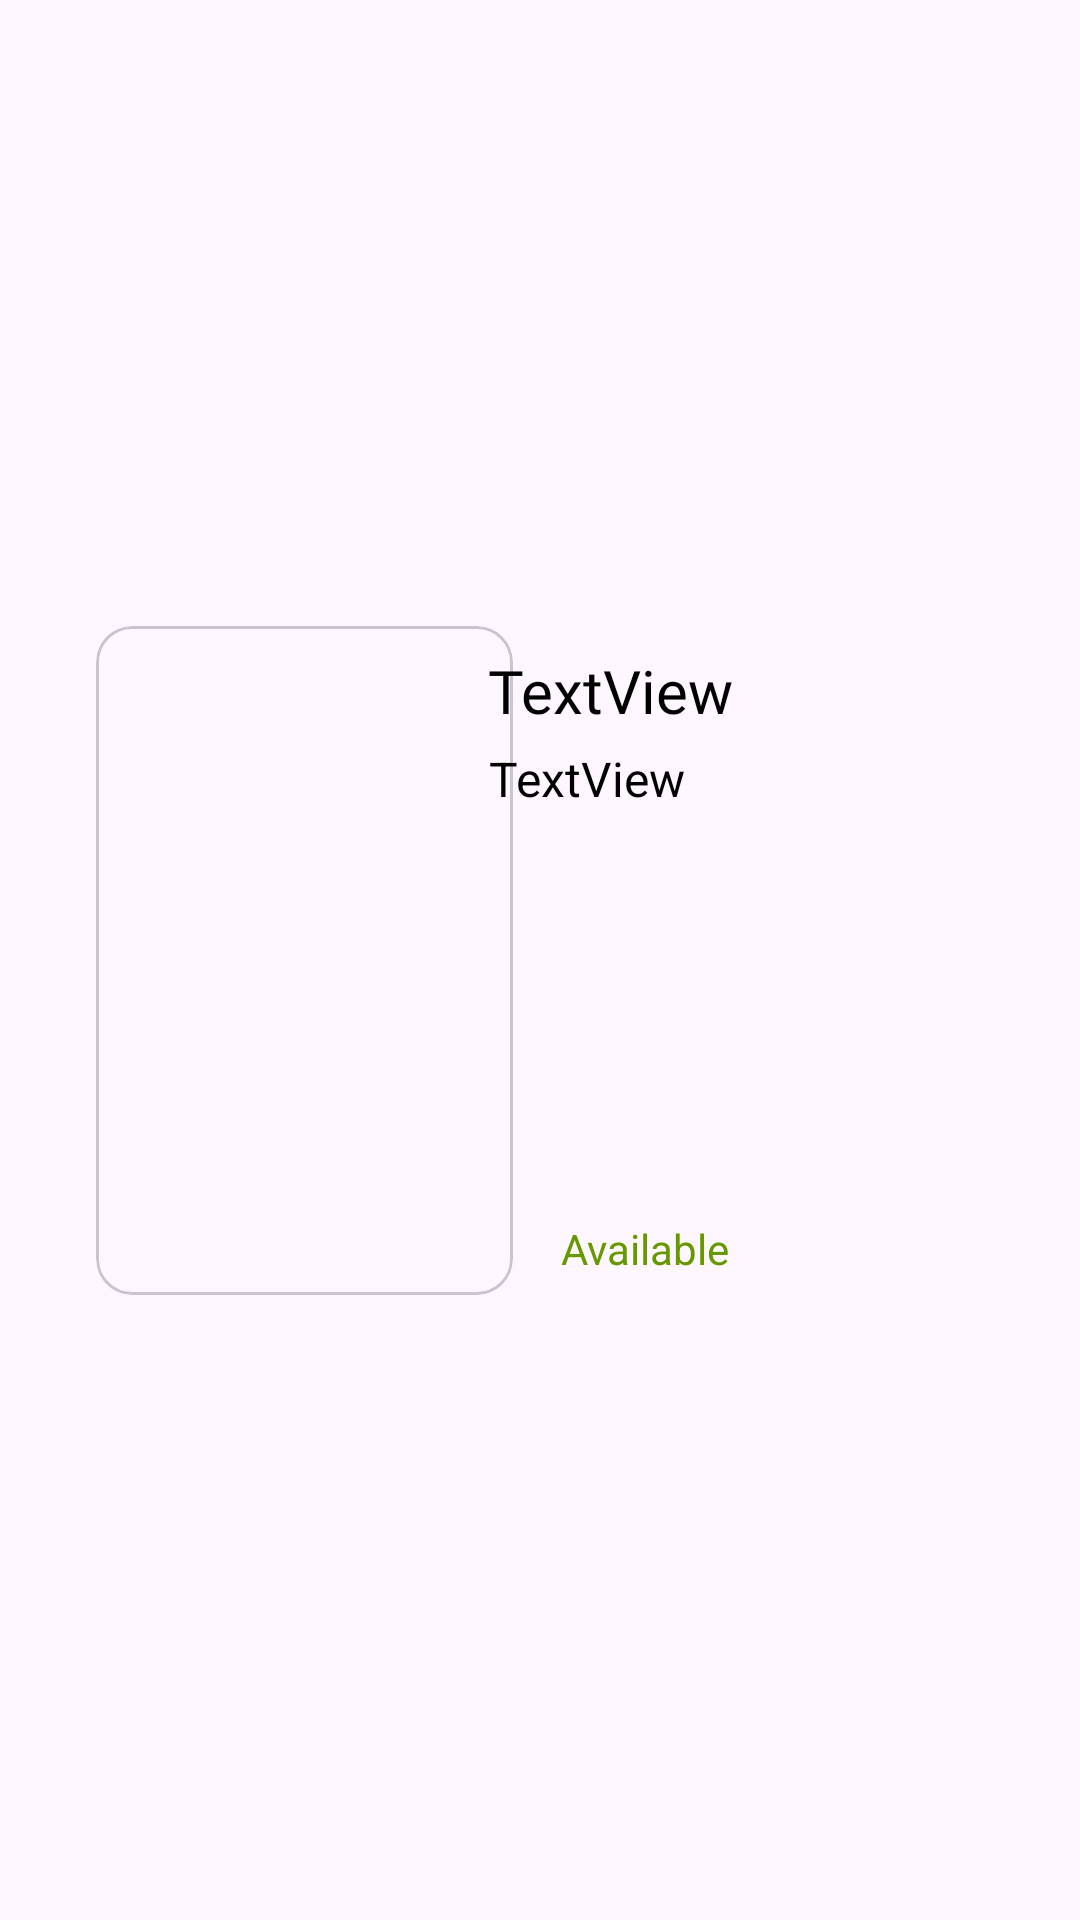

Here is an Android app screen rendered from its layout file. Give the layout XML and the strings, colors and styles it references.
<!-- AndroidManifest.xml: application theme Theme.Bookapp -->
<!-- res/layout/layout_home.xml -->
<?xml version="1.0" encoding="utf-8"?>
<androidx.constraintlayout.widget.ConstraintLayout xmlns:android="http://schemas.android.com/apk/res/android"
    xmlns:app="http://schemas.android.com/apk/res-auto"
    xmlns:tools="http://schemas.android.com/tools"
    android:layout_width="match_parent"
    android:layout_height="wrap_content"
    android:id="@+id/viewbox">

    <com.google.android.material.card.MaterialCardView
        android:id="@+id/cardView"
        android:layout_width="139dp"
        android:layout_height="223dp"
        android:layout_marginStart="32dp"
        android:layout_marginTop="8dp"
        android:layout_marginBottom="8dp"
        app:layout_constraintBottom_toBottomOf="parent"
        app:layout_constraintStart_toStartOf="parent"
        app:layout_constraintTop_toTopOf="parent"
        app:layout_constraintVertical_bias="0.5"
        tools:ignore="MissingConstraints">

        <androidx.constraintlayout.widget.ConstraintLayout
            android:layout_width="match_parent"
            android:layout_height="match_parent">

            <ImageView
                android:id="@+id/imageView2"
                android:layout_width="wrap_content"
                android:layout_height="wrap_content"
                android:layout_marginStart="8dp"
                android:contentDescription="@string/bookdescview"
                android:scaleType="centerCrop"
                android:src="@drawable/book_2"
                app:layout_constraintBottom_toBottomOf="parent"
                app:layout_constraintEnd_toEndOf="parent"
                app:layout_constraintHorizontal_bias="0.5"
                app:layout_constraintStart_toStartOf="parent"
                app:layout_constraintTop_toTopOf="parent"
                app:layout_constraintVertical_bias="0.5"
                app:srcCompat="@drawable/book_2" />

            <View
                android:id="@+id/view"
                android:layout_width="20dp"
                android:layout_height="wrap_content"
                android:background="@drawable/book_handle"
                app:layout_constraintBottom_toBottomOf="parent"
                app:layout_constraintStart_toStartOf="parent"
                app:layout_constraintTop_toTopOf="parent"
                app:layout_constraintVertical_bias="0.5" />
        </androidx.constraintlayout.widget.ConstraintLayout>
    </com.google.android.material.card.MaterialCardView>

    <TextView
        android:id="@+id/titletext"
        android:layout_width="206dp"
        android:layout_height="41dp"
        android:layout_marginStart="16dp"
        android:layout_marginTop="8dp"
        android:layout_marginEnd="16dp"
        android:ellipsize="end"
        android:fontFamily="@font/roboto_bold"
        android:maxLines="1"
        android:text="TextView"
        android:textColor="@color/black"
        android:textSize="20sp"
        app:layout_constraintEnd_toEndOf="parent"
        app:layout_constraintStart_toEndOf="@+id/cardView"
        app:layout_constraintTop_toTopOf="@+id/cardView" />

    <TextView
        android:id="@+id/descriptionview"
        android:layout_width="189dp"
        android:layout_height="158dp"
        android:layout_marginTop="32dp"
        android:layout_marginEnd="16dp"
        android:ellipsize="end"
        android:maxLines="6"
        android:text="TextView"
        android:textColor="@color/black"
        android:textSize="16sp"
        app:layout_constraintEnd_toEndOf="parent"
        app:layout_constraintHorizontal_bias="0.5"
        app:layout_constraintStart_toEndOf="@+id/cardView"
        app:layout_constraintTop_toTopOf="@+id/titletext" />

    <TextView
        android:id="@+id/availableMain"
        android:layout_width="wrap_content"
        android:layout_height="wrap_content"
        android:layout_marginStart="16dp"
        android:text="@string/available"
        android:textColor="@android:color/holo_green_dark"
        app:layout_constraintStart_toEndOf="@+id/cardView"
        app:layout_constraintTop_toBottomOf="@+id/descriptionview" />

</androidx.constraintlayout.widget.ConstraintLayout>
<!-- resources referenced by this layout -->
<resources>
  <string name="available">Available</string>
  <string name="bookdescview" />
  <style name="Theme.Bookapp" parent="Base.Theme.Bookapp" />
  <style name="Base.Theme.Bookapp" parent="Theme.Material3.Light">
          
          
      </style>
  <!-- not gathered from this repository: default colours our renderer supplied (Android Studio template values) -->
  <color name="black">#FF000000</color>
</resources>
